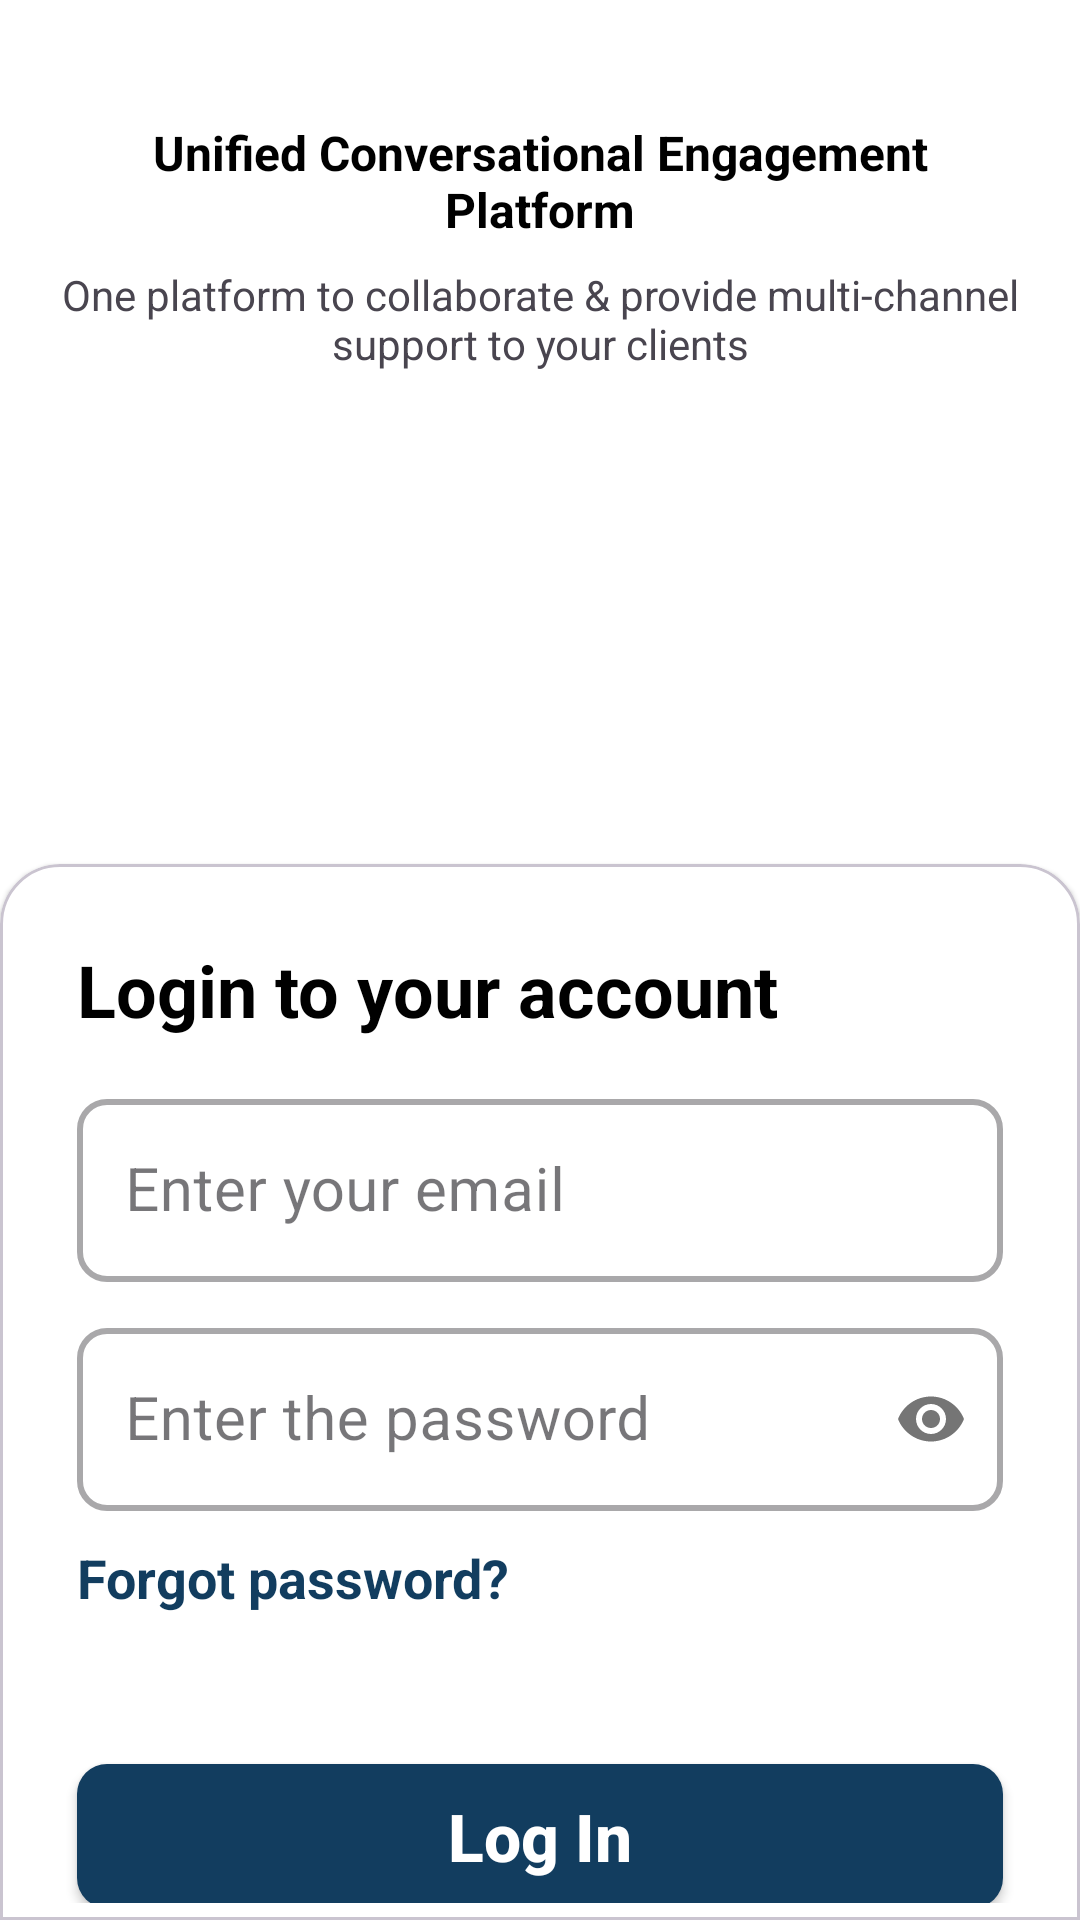

Android layout source for this screen:
<!-- AndroidManifest.xml: application theme Theme.UnifyDream -->
<!-- res/layout/activity_login.xml -->
<?xml version="1.0" encoding="utf-8"?>
<androidx.constraintlayout.widget.ConstraintLayout xmlns:android="http://schemas.android.com/apk/res/android"
    xmlns:app="http://schemas.android.com/apk/res-auto"
    xmlns:tools="http://schemas.android.com/tools"
    android:id="@+id/main_login_view"
    android:layout_width="match_parent"
    android:layout_height="match_parent"
    android:background="@color/cardview_light_background"
    tools:context="ui.LoginActivity">

    <ImageView
        android:id="@+id/imageView"
        android:layout_width="wrap_content"
        android:layout_height="wrap_content"
        android:contentDescription="@string/image"
        android:layout_marginTop="20dp"
        app:layout_constraintEnd_toEndOf="parent"
        app:layout_constraintStart_toStartOf="parent"
        app:layout_constraintTop_toTopOf="parent"
        app:srcCompat="@drawable/login_bg" />

    <TextView
        android:id="@+id/tv_app_header"
        android:layout_width="match_parent"
        android:layout_height="wrap_content"
        android:text="@string/app_header_title"
        android:textColor="@color/black"
        android:textSize="16sp"
        android:textStyle="bold"
        android:layout_marginStart="20dp"
        android:layout_marginEnd="20dp"
        android:layout_marginTop="20dp"
        android:gravity="center"
        app:layout_constraintEnd_toEndOf="parent"
        app:layout_constraintStart_toStartOf="parent"
        app:layout_constraintTop_toBottomOf="@+id/imageView" />

    <TextView
        android:id="@+id/tv_app_subheader"
        android:layout_width="match_parent"
        android:layout_height="wrap_content"
        android:layout_marginStart="20dp"
        android:layout_marginEnd="20dp"
        android:layout_marginTop="8dp"
        android:gravity="center"
        android:text="@string/app_sub_header_title"
        android:textSize="14sp"
        app:layout_constraintEnd_toEndOf="parent"
        app:layout_constraintStart_toStartOf="parent"
        app:layout_constraintTop_toBottomOf="@+id/tv_app_header" />

    <androidx.constraintlayout.widget.Guideline
        android:id="@+id/guideline3"
        android:layout_width="wrap_content"
        android:layout_height="wrap_content"
        android:orientation="horizontal"
        app:layout_constraintGuide_percent=".45" />

    <com.google.android.material.card.MaterialCardView
        android:id="@+id/materialCardView"
        android:layout_width="match_parent"
        android:layout_height="0dp"
        app:layout_constraintBottom_toBottomOf="parent"
        app:layout_constraintTop_toTopOf="@+id/guideline3"
        app:cardBackgroundColor="@color/white"
        app:cardPreventCornerOverlap="true"
        style="@style/custom_card_view_style">

        <androidx.constraintlayout.widget.ConstraintLayout
            android:layout_width="match_parent"
            android:layout_height="match_parent">

            <TextView
                android:id="@+id/tvLogin"
                android:layout_width="wrap_content"
                android:layout_height="wrap_content"
                android:layout_marginStart="20dp"
                android:layout_marginTop="20dp"
                android:text="@string/title_login"
                android:textColor="@color/black"
                android:textSize="24sp"
                android:textStyle="bold"
                app:layout_constraintStart_toStartOf="parent"
                app:layout_constraintTop_toTopOf="parent" />

            <com.google.android.material.textfield.TextInputLayout
                android:id="@+id/tilEmail"
                style="@style/Widget.MaterialComponents.TextInputLayout.OutlinedBox"
                android:layout_width="match_parent"
                android:layout_height="wrap_content"
                android:layout_marginStart="@dimen/start_end_margin"
                android:layout_marginTop="15dp"
                android:layout_marginEnd="@dimen/start_end_margin"
                app:boxCornerRadiusBottomEnd="@dimen/til_radius"
                app:boxCornerRadiusBottomStart="@dimen/til_radius"
                app:boxCornerRadiusTopEnd="@dimen/til_radius"
                app:boxCornerRadiusTopStart="@dimen/til_radius"
                app:boxStrokeWidth="2dp"
                app:layout_constraintEnd_toEndOf="parent"
                app:layout_constraintStart_toStartOf="parent"
                app:layout_constraintTop_toBottomOf="@id/tvLogin">

                <EditText
                    android:id="@+id/etLoginEmail"
                    android:layout_width="match_parent"
                    android:layout_height="wrap_content"
                    android:drawableStart="@drawable/outline_email"
                    android:drawablePadding="8dp"
                    android:hint="@string/prompt_email"
                    android:inputType="textEmailAddress"
                    android:textSize="@dimen/et_text_size" />

            </com.google.android.material.textfield.TextInputLayout>

            <com.google.android.material.textfield.TextInputLayout
                android:id="@+id/tilPassword"
                style="@style/Widget.MaterialComponents.TextInputLayout.OutlinedBox"
                android:layout_width="match_parent"
                android:layout_height="wrap_content"
                android:layout_marginStart="@dimen/start_end_margin"
                android:layout_marginTop="10dp"
                android:layout_marginEnd="@dimen/start_end_margin"
                app:boxCornerRadiusBottomEnd="@dimen/til_radius"
                app:boxCornerRadiusBottomStart="@dimen/til_radius"
                app:boxCornerRadiusTopEnd="@dimen/til_radius"
                app:boxCornerRadiusTopStart="@dimen/til_radius"
                app:boxStrokeWidth="2dp"
                app:layout_constraintEnd_toEndOf="parent"
                app:layout_constraintStart_toStartOf="parent"
                app:layout_constraintTop_toBottomOf="@id/tilEmail"
                app:passwordToggleEnabled="true">

                <EditText
                    android:id="@+id/etLoginPassword"
                    android:layout_width="match_parent"
                    android:layout_height="wrap_content"
                    android:drawableStart="@drawable/outline_lock"
                    android:drawablePadding="8dp"
                    android:hint="@string/prompt_password"
                    android:inputType="textPassword"
                    android:textSize="@dimen/et_text_size" />

            </com.google.android.material.textfield.TextInputLayout>

            <TextView
                android:id="@+id/tvForgotPassword"
                android:layout_width="wrap_content"
                android:layout_height="wrap_content"
                android:layout_marginStart="20dp"
                android:layout_marginTop="10dp"
                android:text="@string/forgot_password"
                android:textColor="#123d5f"
                android:textSize="18sp"
                android:textStyle="bold"
                app:layout_constraintStart_toStartOf="parent"
                app:layout_constraintTop_toBottomOf="@id/tilPassword" />

            <androidx.appcompat.widget.AppCompatButton
                android:id="@+id/btnLogin"
                android:layout_width="match_parent"
                android:layout_height="wrap_content"
                android:layout_marginStart="20dp"
                android:layout_marginTop="50dp"
                android:layout_marginEnd="20dp"
                android:background="@drawable/button_bg"
                android:text="@string/log_in"
                android:textAllCaps="false"
                android:textColor="@color/white"
                android:textSize="22sp"
                android:textStyle="bold"
                app:layout_constraintEnd_toEndOf="parent"
                app:layout_constraintStart_toStartOf="parent"
                app:layout_constraintTop_toBottomOf="@id/tvForgotPassword" />

            <LinearLayout
                android:id="@+id/llRegister"
                android:layout_width="match_parent"
                android:layout_height="wrap_content"
                android:layout_marginStart="20dp"
                android:layout_marginTop="15dp"
                android:layout_marginEnd="20dp"
                android:gravity="center"
                android:orientation="horizontal"
                app:layout_constraintEnd_toEndOf="parent"
                app:layout_constraintStart_toStartOf="parent"
                app:layout_constraintTop_toBottomOf="@id/btnLogin">

                <TextView
                    android:id="@+id/tvNewHere"
                    android:layout_width="wrap_content"
                    android:layout_height="wrap_content"
                    android:text="@string/create_account"
                    android:textSize="18sp" />

                <TextView
                    android:id="@+id/tvRegister"
                    android:layout_width="wrap_content"
                    android:layout_height="wrap_content"
                    android:text="@string/register"
                    android:textColor="#123d5f"
                    android:textSize="18sp"
                    android:textStyle="bold" />

            </LinearLayout>

            <TextView
                android:id="@+id/tvTnC"
                android:layout_width="match_parent"
                android:layout_height="wrap_content"
                android:layout_marginStart="20dp"
                android:layout_marginEnd="20dp"
                android:layout_marginBottom="10dp"
                android:gravity="center"
                android:text="@string/tnc_msg"
                android:textSize="15sp"
                app:layout_constraintBottom_toBottomOf="parent"
                app:layout_constraintEnd_toEndOf="parent"
                app:layout_constraintStart_toStartOf="parent" />

        </androidx.constraintlayout.widget.ConstraintLayout>
    </com.google.android.material.card.MaterialCardView>
</androidx.constraintlayout.widget.ConstraintLayout>
<!-- resources referenced by this layout -->
<resources>
  <color name="black">#FF000000</color>
  <color name="white">#FFFFFFFF</color>
  <dimen name="et_text_size">20sp</dimen>
  <dimen name="start_end_margin">20dp</dimen>
  <dimen name="til_radius">10dp</dimen>
  <!-- drawable button_bg (drawable) -->
  <?xml version="1.0" encoding="utf-8"?>
  <shape xmlns:android="http://schemas.android.com/apk/res/android"
      android:shape="rectangle">
      <solid android:color="#123d5f"/>
      <corners android:radius="10dp"/>
  </shape>
  <string name="app_header_title">Unified Conversational Engagement Platform</string>
  <string name="app_sub_header_title">One platform to collaborate &amp; provide multi-channel support to your clients</string>
  <string name="create_account">Don\'t have an account?\u0020</string>
  <string name="forgot_password">Forgot password?</string>
  <string name="image">image</string>
  <string name="log_in">Log In</string>
  <string name="prompt_email">Enter your email</string>
  <string name="prompt_password">Enter the password</string>
  <string name="register">Register</string>
  <string name="title_login">Login to your account</string>
  <string name="tnc_msg">By continuing you agree to our <a href="https://www.google.com">terms &amp; conditions</a> and <a href="https://www.google.com">privacy policy</a>.</string>
  <style name="custom_card_view_style" parent="Widget.MaterialComponents.CardView">
          <item name="shapeAppearanceOverlay">@style/custom_card_view</item>
      </style>
  <style name="Theme.UnifyDream" parent="Base.Theme.UnifyDream" />
  <style name="custom_card_view" parent="">
          <item name="cornerFamily">rounded</item>
          <item name="cornerSizeTopLeft">20dp</item>
          <item name="cornerSizeTopRight">20dp</item>
          <item name="cornerSizeBottomLeft">0dp</item>
          <item name="cornerSizeBottomRight">0dp</item>
      </style>
  <style name="Base.Theme.UnifyDream" parent="Theme.Material3.Light.NoActionBar">
          
          
          
          <item name="android:statusBarColor">@color/white</item>
      </style>
</resources>
